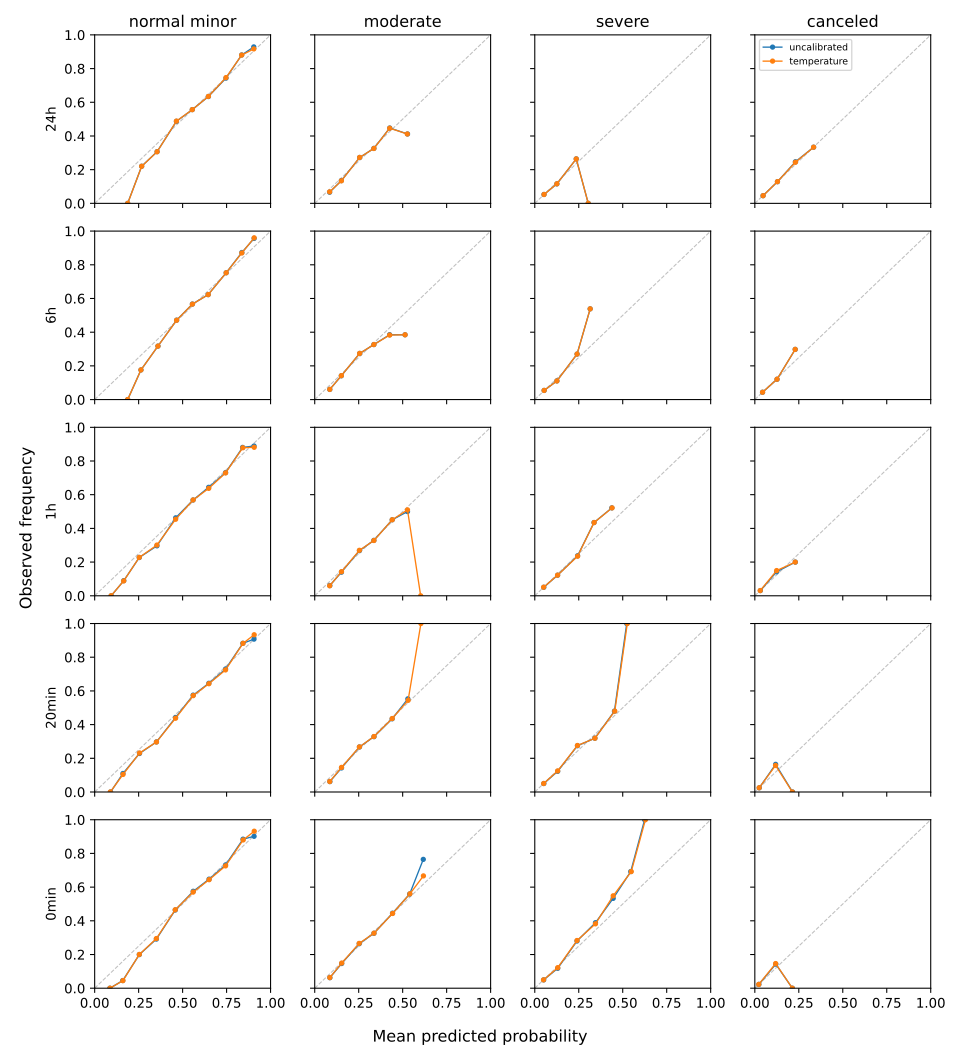

The table this chart was drawn from, first rows:
prediction_time, class, bin, bin_lower, bin_upper, n_rows, mean_predicted_probability, observed_frequency
24h, normal_minor, 0, 0.0, 0.1, 0, , 
24h, normal_minor, 1, 0.1, 0.2, 2, 0.188, 0.0
24h, normal_minor, 2, 0.2, 0.3, 168, 0.2672, 0.2202
24h, normal_minor, 3, 0.3, 0.4, 356, 0.3549, 0.3062
24h, normal_minor, 4, 0.4, 0.5, 1542, 0.4648, 0.4883
24h, normal_minor, 5, 0.5, 0.6, 5460, 0.5549, 0.5562
24h, normal_minor, 6, 0.6, 0.7, 5272, 0.6465, 0.6349
24h, normal_minor, 7, 0.7, 0.8, 2966, 0.7466, 0.7465
24h, normal_minor, 8, 0.8, 0.9, 1685, 0.8357, 0.8801
24h, normal_minor, 9, 0.9, 1.0, 12, 0.9047, 0.9167
24h, moderate, 0, 0.0, 0.1, 732, 0.08487, 0.06831
24h, moderate, 1, 0.1, 0.2, 3558, 0.1515, 0.1338
24h, moderate, 2, 0.2, 0.3, 7616, 0.2555, 0.2726
24h, moderate, 3, 0.3, 0.4, 5105, 0.3363, 0.3258
24h, moderate, 4, 0.4, 0.5, 435, 0.4262, 0.446
24h, moderate, 5, 0.5, 0.6, 17, 0.5262, 0.4118
24h, moderate, 6, 0.6, 0.7, 0, , 
24h, moderate, 7, 0.7, 0.8, 0, , 
24h, moderate, 8, 0.8, 0.9, 0, , 
24h, moderate, 9, 0.9, 1.0, 0, , 
24h, severe, 0, 0.0, 0.1, 15093, 0.05258, 0.05267
24h, severe, 1, 0.1, 0.2, 2224, 0.1256, 0.116
24h, severe, 2, 0.2, 0.3, 144, 0.2358, 0.2639
24h, severe, 3, 0.3, 0.4, 2, 0.304, 0.0
24h, severe, 4, 0.4, 0.5, 0, , 
24h, severe, 5, 0.5, 0.6, 0, , 
24h, severe, 6, 0.6, 0.7, 0, , 
24h, severe, 7, 0.7, 0.8, 0, , 
24h, severe, 8, 0.8, 0.9, 0, , 
24h, severe, 9, 0.9, 1.0, 0, , 
24h, canceled, 0, 0.0, 0.1, 16143, 0.04699, 0.04553
24h, canceled, 1, 0.1, 0.2, 1235, 0.1286, 0.1287
24h, canceled, 2, 0.2, 0.3, 82, 0.2305, 0.2439
24h, canceled, 3, 0.3, 0.4, 3, 0.3341, 0.3333
24h, canceled, 4, 0.4, 0.5, 0, , 
24h, canceled, 5, 0.5, 0.6, 0, , 
24h, canceled, 6, 0.6, 0.7, 0, , 
24h, canceled, 7, 0.7, 0.8, 0, , 
24h, canceled, 8, 0.8, 0.9, 0, , 
24h, canceled, 9, 0.9, 1.0, 0, , 
6h, normal_minor, 0, 0.0, 0.1, 0, , 
6h, normal_minor, 1, 0.1, 0.2, 6, 0.1876, 0.0
6h, normal_minor, 2, 0.2, 0.3, 108, 0.2631, 0.1759
6h, normal_minor, 3, 0.3, 0.4, 268, 0.3596, 0.3172
6h, normal_minor, 4, 0.4, 0.5, 1442, 0.4658, 0.4709
6h, normal_minor, 5, 0.5, 0.6, 5353, 0.5556, 0.5664
6h, normal_minor, 6, 0.6, 0.7, 5471, 0.6456, 0.6231
6h, normal_minor, 7, 0.7, 0.8, 2946, 0.7476, 0.7525
6h, normal_minor, 8, 0.8, 0.9, 1747, 0.8367, 0.8701
6h, normal_minor, 9, 0.9, 1.0, 25, 0.9067, 0.96
6h, moderate, 0, 0.0, 0.1, 728, 0.08552, 0.06044
6h, moderate, 1, 0.1, 0.2, 3499, 0.1513, 0.1418
6h, moderate, 2, 0.2, 0.3, 7425, 0.2554, 0.2741
6h, moderate, 3, 0.3, 0.4, 5364, 0.3364, 0.3266
6h, moderate, 4, 0.4, 0.5, 337, 0.4259, 0.3828
6h, moderate, 5, 0.5, 0.6, 13, 0.5139, 0.3846
6h, moderate, 6, 0.6, 0.7, 0, , 
6h, moderate, 7, 0.7, 0.8, 0, , 
6h, moderate, 8, 0.8, 0.9, 0, , 
6h, moderate, 9, 0.9, 1.0, 0, , 
... 140 more rows
